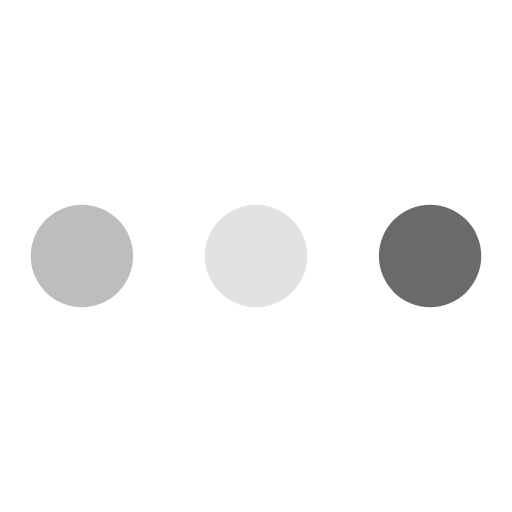
t = 0.00 s
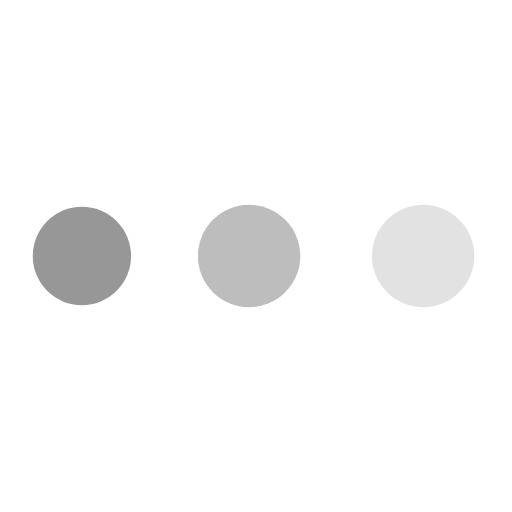
t = 0.23 s
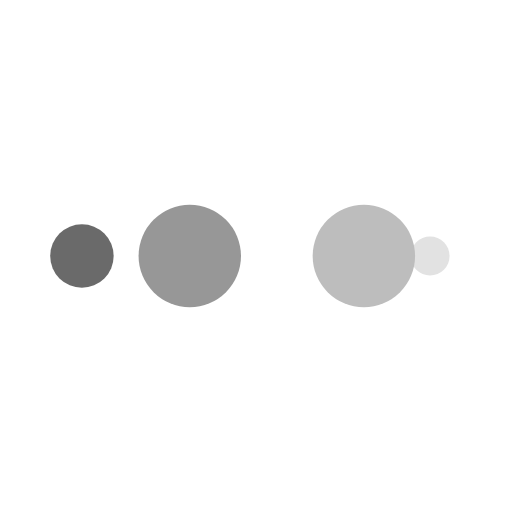
t = 0.38 s
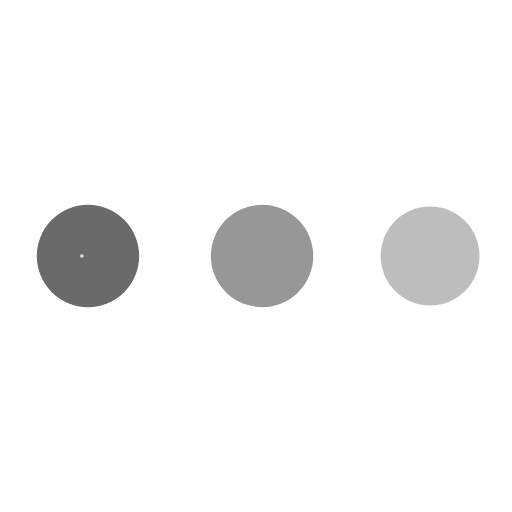
t = 0.61 s
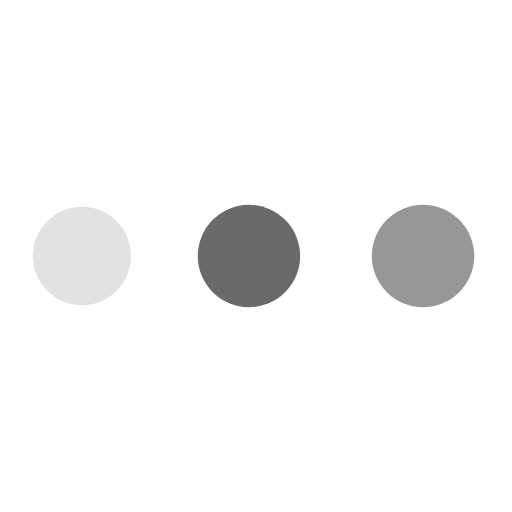
t = 0.84 s
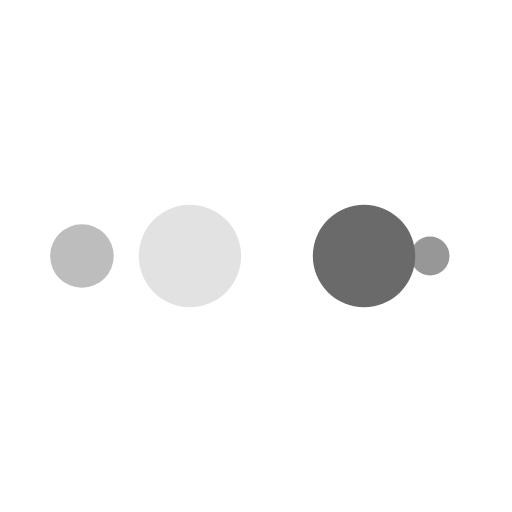
t = 0.99 s

The animated SVG that drew these frames (rendered in a browser with its animation timeline set to each time). Animation: 10 SMIL elements (animate=10); one cycle of 1.22 s, repeats indefinitely.

<?xml version="1.0" encoding="utf-8"?>
<svg xmlns="http://www.w3.org/2000/svg" xmlns:xlink="http://www.w3.org/1999/xlink" style="margin: auto; background: none; display: block; shape-rendering: auto;" width="51px" height="51px" viewBox="0 0 100 100" preserveAspectRatio="xMidYMid">
<circle cx="84" cy="50" r="10" fill="#6a6a6a">
    <animate attributeName="r" repeatCount="indefinite" dur="0.3048780487804878s" calcMode="spline" keyTimes="0;1" values="10;0" keySplines="0 0.5 0.5 1" begin="0s"></animate>
    <animate attributeName="fill" repeatCount="indefinite" dur="1.2195121951219512s" calcMode="discrete" keyTimes="0;0.25;0.5;0.75;1" values="#6a6a6a;#e2e2e2;#bdbdbd;#979797;#6a6a6a" begin="0s"></animate>
</circle><circle cx="16" cy="50" r="10" fill="#6a6a6a">
  <animate attributeName="r" repeatCount="indefinite" dur="1.2195121951219512s" calcMode="spline" keyTimes="0;0.25;0.5;0.75;1" values="0;0;10;10;10" keySplines="0 0.5 0.5 1;0 0.5 0.5 1;0 0.5 0.5 1;0 0.5 0.5 1" begin="0s"></animate>
  <animate attributeName="cx" repeatCount="indefinite" dur="1.2195121951219512s" calcMode="spline" keyTimes="0;0.25;0.5;0.75;1" values="16;16;16;50;84" keySplines="0 0.5 0.5 1;0 0.5 0.5 1;0 0.5 0.5 1;0 0.5 0.5 1" begin="0s"></animate>
</circle><circle cx="50" cy="50" r="10" fill="#979797">
  <animate attributeName="r" repeatCount="indefinite" dur="1.2195121951219512s" calcMode="spline" keyTimes="0;0.25;0.5;0.75;1" values="0;0;10;10;10" keySplines="0 0.5 0.5 1;0 0.5 0.5 1;0 0.5 0.5 1;0 0.5 0.5 1" begin="-0.3048780487804878s"></animate>
  <animate attributeName="cx" repeatCount="indefinite" dur="1.2195121951219512s" calcMode="spline" keyTimes="0;0.25;0.5;0.75;1" values="16;16;16;50;84" keySplines="0 0.5 0.5 1;0 0.5 0.5 1;0 0.5 0.5 1;0 0.5 0.5 1" begin="-0.3048780487804878s"></animate>
</circle><circle cx="84" cy="50" r="10" fill="#bdbdbd">
  <animate attributeName="r" repeatCount="indefinite" dur="1.2195121951219512s" calcMode="spline" keyTimes="0;0.25;0.5;0.75;1" values="0;0;10;10;10" keySplines="0 0.5 0.5 1;0 0.5 0.5 1;0 0.5 0.5 1;0 0.5 0.5 1" begin="-0.6097560975609756s"></animate>
  <animate attributeName="cx" repeatCount="indefinite" dur="1.2195121951219512s" calcMode="spline" keyTimes="0;0.25;0.5;0.75;1" values="16;16;16;50;84" keySplines="0 0.5 0.5 1;0 0.5 0.5 1;0 0.5 0.5 1;0 0.5 0.5 1" begin="-0.6097560975609756s"></animate>
</circle><circle cx="16" cy="50" r="10" fill="#e2e2e2">
  <animate attributeName="r" repeatCount="indefinite" dur="1.2195121951219512s" calcMode="spline" keyTimes="0;0.25;0.5;0.75;1" values="0;0;10;10;10" keySplines="0 0.5 0.5 1;0 0.5 0.5 1;0 0.5 0.5 1;0 0.5 0.5 1" begin="-0.9146341463414633s"></animate>
  <animate attributeName="cx" repeatCount="indefinite" dur="1.2195121951219512s" calcMode="spline" keyTimes="0;0.25;0.5;0.75;1" values="16;16;16;50;84" keySplines="0 0.5 0.5 1;0 0.5 0.5 1;0 0.5 0.5 1;0 0.5 0.5 1" begin="-0.9146341463414633s"></animate>
</circle>
<!-- [ldio] generated by https://loading.io/ --></svg>